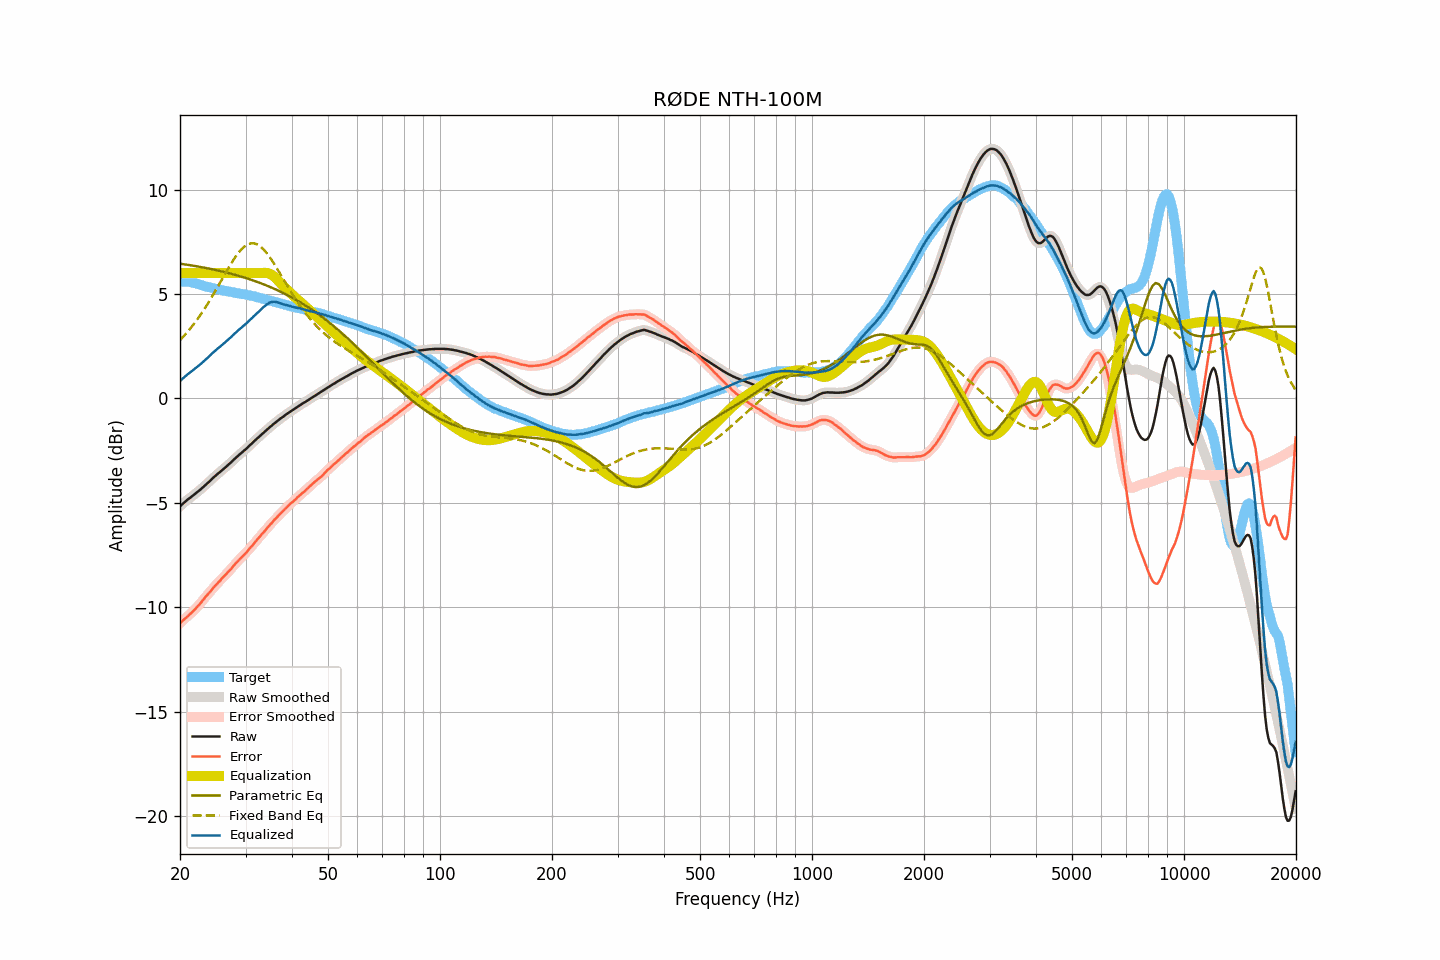

Values plotted in this chart, from the file beside it:
frequency, raw, smoothed, error, error_smoothed, equalization, parametric_eq, fixed_band_eq, equalized_raw, equalized_smoothed, target
20.00, -5.17, -5.17, -10.76, -10.76, 6.00, 6.45, 2.79, 0.83, 0.83, 5.60
20.20, -5.10, -5.09, -10.69, -10.69, 6.00, 6.44, 2.87, 0.90, 0.91, 5.60
20.40, -5.03, -5.02, -10.62, -10.62, 6.00, 6.43, 2.96, 0.97, 0.98, 5.60
20.61, -4.96, -4.96, -10.55, -10.55, 6.00, 6.42, 3.04, 1.04, 1.04, 5.60
20.81, -4.90, -4.89, -10.49, -10.49, 6.00, 6.41, 3.13, 1.10, 1.11, 5.59
21.02, -4.83, -4.83, -10.42, -10.42, 6.00, 6.39, 3.22, 1.17, 1.17, 5.59
21.23, -4.78, -4.77, -10.35, -10.35, 6.00, 6.38, 3.31, 1.22, 1.23, 5.57
21.44, -4.72, -4.71, -10.28, -10.28, 6.00, 6.37, 3.40, 1.28, 1.29, 5.56
21.66, -4.66, -4.66, -10.20, -10.20, 6.00, 6.36, 3.50, 1.34, 1.34, 5.54
21.87, -4.60, -4.60, -10.12, -10.12, 6.00, 6.34, 3.60, 1.40, 1.40, 5.52
22.09, -4.54, -4.54, -10.05, -10.04, 6.00, 6.33, 3.70, 1.46, 1.46, 5.51
22.31, -4.48, -4.47, -9.96, -9.96, 6.00, 6.32, 3.81, 1.52, 1.53, 5.48
22.54, -4.41, -4.41, -9.87, -9.87, 6.00, 6.30, 3.92, 1.59, 1.59, 5.46
22.76, -4.35, -4.34, -9.78, -9.78, 6.00, 6.29, 4.03, 1.65, 1.66, 5.44
22.99, -4.28, -4.28, -9.69, -9.68, 6.00, 6.28, 4.14, 1.72, 1.72, 5.41
23.22, -4.21, -4.21, -9.58, -9.59, 6.00, 6.26, 4.26, 1.79, 1.79, 5.38
23.45, -4.14, -4.14, -9.49, -9.50, 6.00, 6.25, 4.38, 1.86, 1.86, 5.36
23.69, -4.07, -4.07, -9.41, -9.41, 6.00, 6.23, 4.50, 1.93, 1.93, 5.35
23.92, -4.00, -4.00, -9.32, -9.32, 6.00, 6.22, 4.63, 2.00, 2.00, 5.33
24.16, -3.93, -3.92, -9.24, -9.23, 6.00, 6.20, 4.75, 2.07, 2.08, 5.31
24.40, -3.85, -3.85, -9.14, -9.14, 6.00, 6.19, 4.88, 2.15, 2.15, 5.29
24.65, -3.78, -3.78, -9.05, -9.05, 6.00, 6.17, 5.01, 2.22, 2.22, 5.27
24.89, -3.71, -3.71, -8.96, -8.96, 6.00, 6.15, 5.15, 2.29, 2.29, 5.25
25.14, -3.65, -3.64, -8.89, -8.88, 6.00, 6.14, 5.28, 2.35, 2.36, 5.24
25.39, -3.58, -3.58, -8.80, -8.80, 6.00, 6.12, 5.42, 2.42, 2.42, 5.22
25.65, -3.52, -3.51, -8.73, -8.72, 6.00, 6.10, 5.55, 2.48, 2.49, 5.21
25.91, -3.45, -3.45, -8.63, -8.63, 6.00, 6.08, 5.69, 2.55, 2.55, 5.18
26.16, -3.39, -3.38, -8.55, -8.55, 6.00, 6.06, 5.82, 2.61, 2.62, 5.17
26.43, -3.32, -3.32, -8.47, -8.47, 6.00, 6.05, 5.96, 2.68, 2.68, 5.16
26.69, -3.26, -3.25, -8.39, -8.39, 6.00, 6.03, 6.09, 2.74, 2.75, 5.13
26.96, -3.19, -3.19, -8.31, -8.31, 6.00, 6.01, 6.23, 2.81, 2.81, 5.12
27.23, -3.12, -3.12, -8.23, -8.23, 6.00, 5.99, 6.36, 2.88, 2.88, 5.11
27.50, -3.05, -3.04, -8.15, -8.14, 6.00, 5.97, 6.48, 2.95, 2.96, 5.10
27.77, -2.97, -2.97, -8.04, -8.05, 6.00, 5.95, 6.61, 3.03, 3.03, 5.08
28.05, -2.90, -2.90, -7.96, -7.96, 6.00, 5.92, 6.72, 3.10, 3.10, 5.07
28.33, -2.83, -2.82, -7.87, -7.87, 6.00, 5.90, 6.83, 3.17, 3.18, 5.05
28.62, -2.76, -2.76, -7.79, -7.79, 6.00, 5.88, 6.94, 3.24, 3.24, 5.03
28.90, -2.69, -2.69, -7.71, -7.71, 6.00, 5.86, 7.03, 3.31, 3.31, 5.02
29.19, -2.63, -2.62, -7.63, -7.63, 6.00, 5.84, 7.12, 3.37, 3.38, 5.00
29.48, -2.56, -2.56, -7.56, -7.55, 6.00, 5.81, 7.20, 3.44, 3.44, 5.00
29.78, -2.49, -2.49, -7.47, -7.48, 6.00, 5.79, 7.27, 3.51, 3.51, 4.99
30.08, -2.43, -2.42, -7.40, -7.40, 6.00, 5.76, 7.32, 3.57, 3.58, 4.98
30.38, -2.36, -2.35, -7.31, -7.31, 6.00, 5.74, 7.37, 3.64, 3.65, 4.95
30.68, -2.28, -2.28, -7.22, -7.22, 6.00, 5.71, 7.40, 3.72, 3.72, 4.94
30.99, -2.21, -2.21, -7.13, -7.13, 6.00, 5.69, 7.43, 3.79, 3.79, 4.92
31.30, -2.14, -2.13, -7.05, -7.04, 6.00, 5.66, 7.43, 3.86, 3.87, 4.91
31.61, -2.06, -2.06, -6.95, -6.95, 6.00, 5.64, 7.43, 3.94, 3.94, 4.90
31.93, -1.99, -1.99, -6.86, -6.86, 6.00, 5.61, 7.40, 4.01, 4.01, 4.87
32.24, -1.92, -1.92, -6.76, -6.77, 6.00, 5.58, 7.38, 4.08, 4.08, 4.84
32.57, -1.85, -1.85, -6.68, -6.67, 6.00, 5.55, 7.33, 4.15, 4.15, 4.83
32.89, -1.78, -1.77, -6.59, -6.58, 6.00, 5.52, 7.28, 4.23, 4.23, 4.82
33.22, -1.71, -1.71, -6.49, -6.50, 6.01, 5.49, 7.21, 4.30, 4.30, 4.78
33.55, -1.64, -1.64, -6.41, -6.41, 6.01, 5.46, 7.13, 4.38, 4.38, 4.77
33.89, -1.58, -1.57, -6.32, -6.32, 6.02, 5.43, 7.05, 4.44, 4.44, 4.75
34.23, -1.51, -1.50, -6.23, -6.23, 6.01, 5.40, 6.95, 4.50, 4.50, 4.72
34.57, -1.44, -1.44, -6.14, -6.14, 5.99, 5.37, 6.85, 4.55, 4.55, 4.70
34.92, -1.37, -1.37, -6.05, -6.05, 5.96, 5.34, 6.74, 4.60, 4.59, 4.68
35.27, -1.31, -1.30, -5.97, -5.96, 5.92, 5.31, 6.63, 4.61, 4.62, 4.66
35.62, -1.24, -1.24, -5.88, -5.88, 5.87, 5.27, 6.51, 4.63, 4.63, 4.64
35.97, -1.18, -1.18, -5.79, -5.80, 5.80, 5.24, 6.39, 4.63, 4.63, 4.62
... 635 more rows
